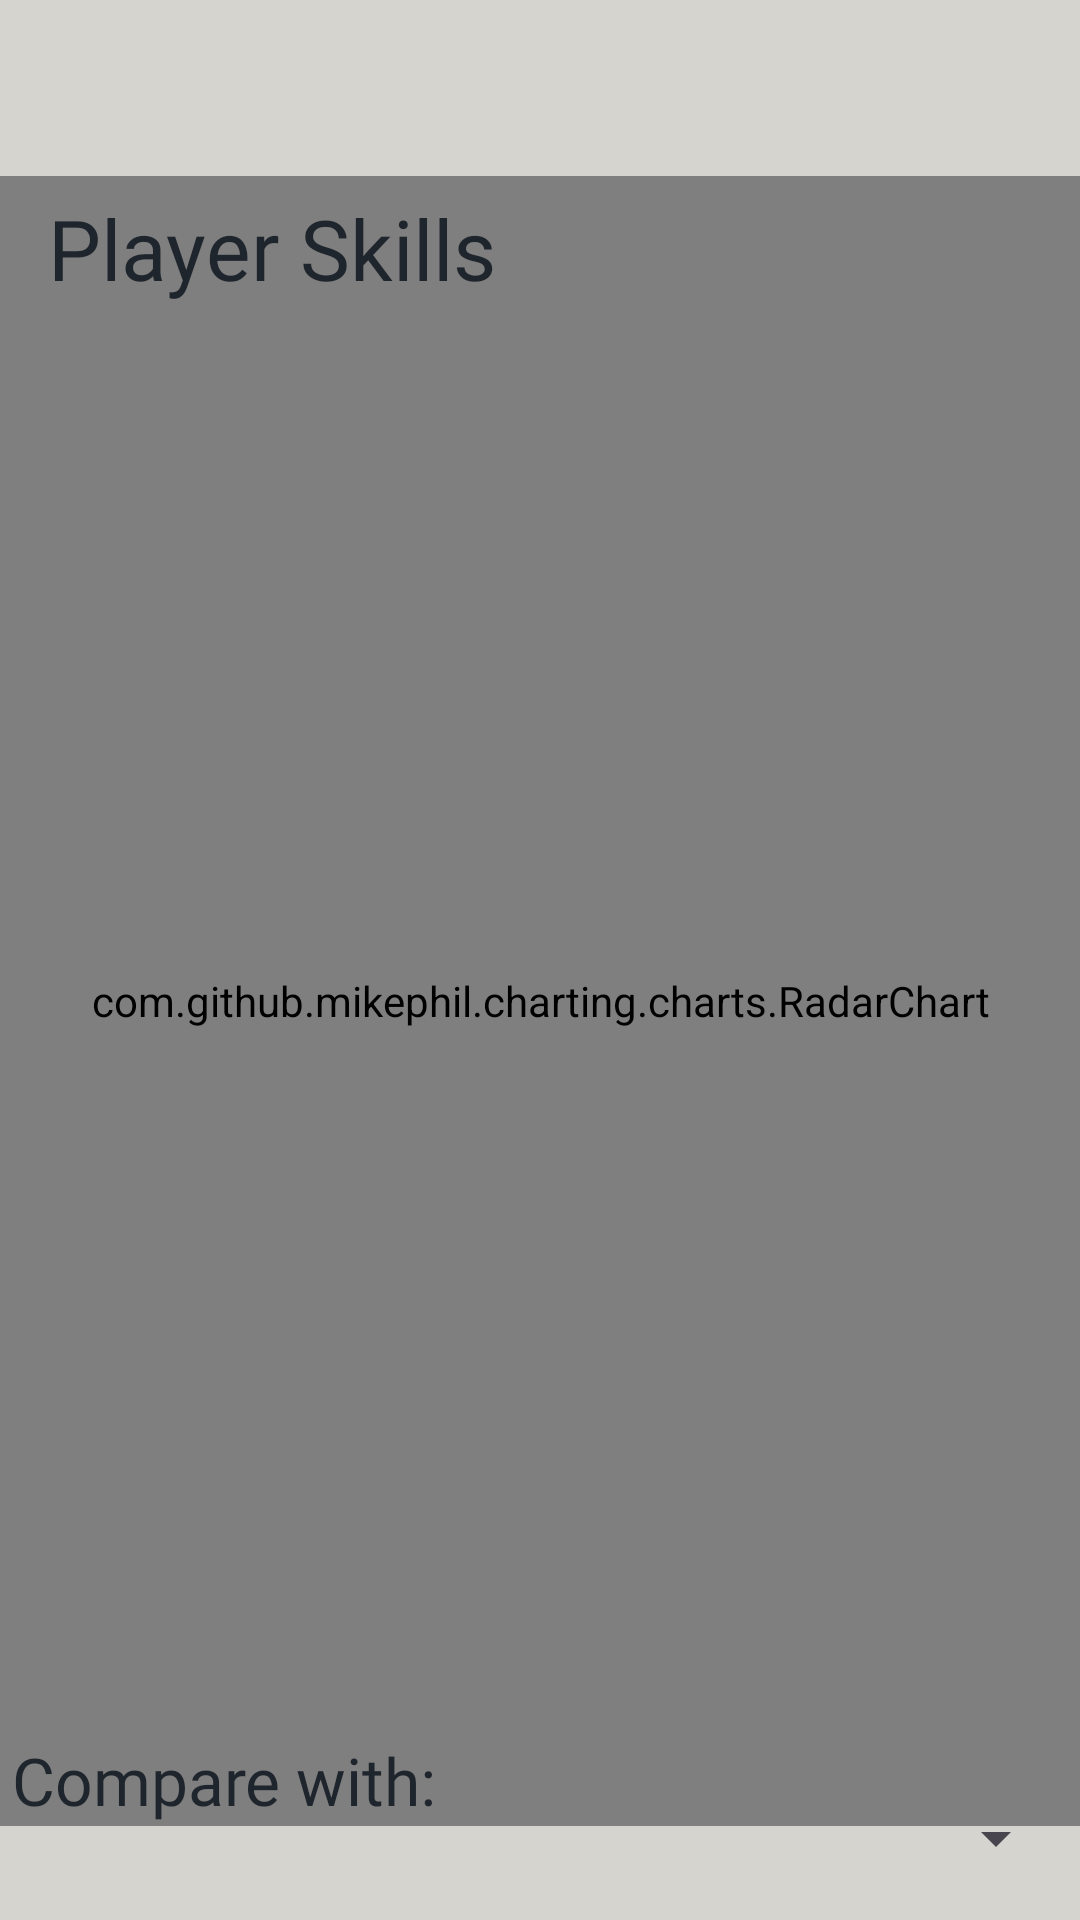

Layout XML and referenced resources for this Android screen:
<!-- AndroidManifest.xml: application theme Theme.SA -->
<!-- res/layout/activity_radar.xml -->
<?xml version="1.0" encoding="utf-8"?>
<androidx.constraintlayout.widget.ConstraintLayout xmlns:android="http://schemas.android.com/apk/res/android"
    xmlns:app="http://schemas.android.com/apk/res-auto"
    xmlns:tools="http://schemas.android.com/tools"
    android:id="@+id/main"
    android:layout_width="match_parent"
    android:layout_height="match_parent"
    android:background="@drawable/in_background"
    tools:context=".RadarActivity">

    <com.github.mikephil.charting.charts.RadarChart
        android:id="@+id/radar_chart"
        android:layout_width="match_parent"
        android:layout_height="550dp"
        app:layout_constraintBottom_toBottomOf="parent"
        app:layout_constraintHorizontal_bias="0.0"
        app:layout_constraintLeft_toLeftOf="parent"
        app:layout_constraintRight_toRightOf="parent"
        app:layout_constraintTop_toTopOf="parent"
        android:background="@color/corsecundaria"
        app:layout_constraintVertical_bias="0.651">

    </com.github.mikephil.charting.charts.RadarChart>

    <TextView
        android:id="@+id/textView4"
        android:layout_width="200dp"
        android:layout_height="38dp"
        android:layout_marginStart="16dp"
        android:layout_marginTop="64dp"
        android:fontFamily="@font/firebrand"
        android:text="Player Skills"
        android:textSize="28dp"
        android:textColor="@color/corsecundaria"
        app:layout_constraintStart_toStartOf="parent"
        app:layout_constraintTop_toTopOf="parent" />

    <Spinner
        android:id="@+id/spinner"
        android:layout_width="150dp"
        android:layout_height="30dp"
        android:textColor="@color/corsecundaria"
        app:layout_constraintBottom_toBottomOf="parent"
        app:layout_constraintEnd_toEndOf="parent"
        app:layout_constraintHorizontal_bias="0.938"
        app:layout_constraintStart_toEndOf="@+id/textView5"
        app:layout_constraintTop_toBottomOf="@id/radar_chart"
        app:layout_constraintVertical_bias="0.606"
        android:layout_marginBottom="20dp"/>

    <TextView
        android:id="@+id/textView5"
        android:layout_width="wrap_content"
        android:layout_height="wrap_content"
        android:layout_marginEnd="56dp"
        android:layout_marginBottom="32dp"
        android:fontFamily="@font/firebrand"
        android:text="Compare with:"
        android:textColor="@color/corsecundaria"
        android:textSize="22dp"
        app:layout_constraintBottom_toBottomOf="parent"
        app:layout_constraintEnd_toStartOf="@+id/spinner"

        app:layout_constraintHorizontal_bias="1.0"
        app:layout_constraintStart_toStartOf="parent" />

</androidx.constraintlayout.widget.ConstraintLayout>
<!-- resources referenced by this layout -->
<resources>
  <color name="corsecundaria">#1E252C</color>
  <!-- drawable in_background (drawable) -->
  <?xml version="1.0" encoding="utf-8"?>
  <shape xmlns:android="http://schemas.android.com/apk/res/android">
      <gradient android:type="linear" android:angle="75"
              android:startColor="@color/corquinta" android:endColor="@color/corquinta"/>
  </shape>
  <style name="Theme.SA" parent="Base.Theme.SA" />
  <color name="corquinta">#D6D4CE</color>
  <style name="Base.Theme.SA" parent="Theme.Material3.DayNight.NoActionBar">
          
          
          <item name="colorPrimaryDark">@color/corsecundaria</item> 
      </style>
</resources>
